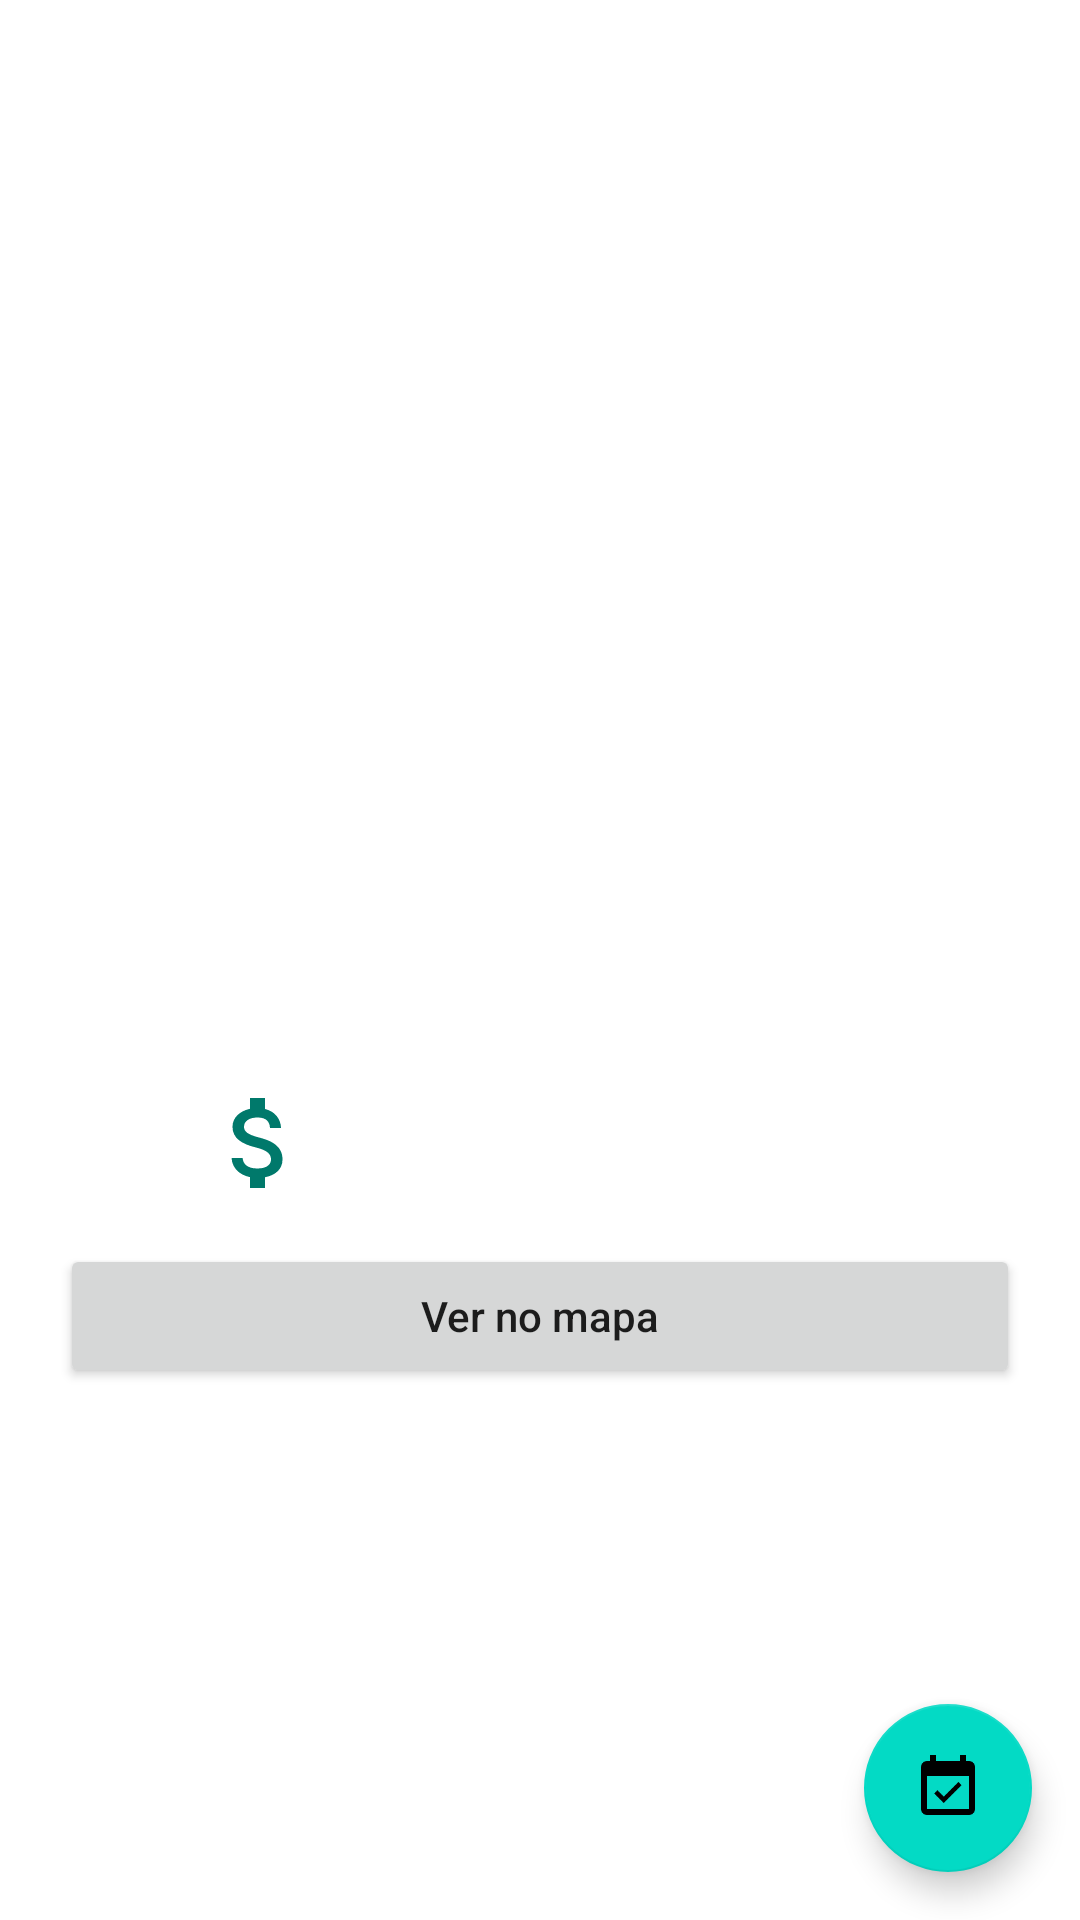

Produce the Android XML layout that renders to this screen, including the resource entries it uses.
<!-- AndroidManifest.xml: activity theme Theme.PlaceAppNoTitle.translucent -->
<!-- res/layout/activity_event.xml -->
<?xml version="1.0" encoding="utf-8"?>
<androidx.coordinatorlayout.widget.CoordinatorLayout xmlns:android="http://schemas.android.com/apk/res/android"
    android:layout_width="match_parent"
    android:layout_height="match_parent"
    xmlns:app="http://schemas.android.com/apk/res-auto"
    android:id="@+id/coordinator">

    <androidx.core.widget.NestedScrollView
        android:id="@+id/nestScroll"
        android:layout_width="match_parent"
        android:layout_height="match_parent"
        app:layout_behavior="@string/appbar_scrolling_view_behavior">

        <FrameLayout
            android:layout_width="match_parent"
            android:layout_height="match_parent">
            <LinearLayout
                android:layout_width="match_parent"
                android:layout_height="match_parent"
                android:orientation="vertical"
                android:id="@+id/mainLayout">

                <TextView
                    android:id="@+id/txtPlaceName"
                    android:layout_width="match_parent"
                    android:layout_height="match_parent"
                    android:ellipsize="end"
                    style="@style/eventHeader" />
                <View
                    android:layout_width="match_parent"
                    android:layout_height="0.6dp"
                    android:layout_margin="2dp"
                    android:background="@color/colorDivider" />
                <androidx.constraintlayout.widget.ConstraintLayout
                    android:layout_width="match_parent"
                    android:layout_height="wrap_content"
                    android:paddingLeft="5dp"
                    android:paddingTop="2dp"
                    android:paddingRight="5dp"
                    android:paddingBottom="2dp">

                    <ImageView
                        android:id="@+id/iconClock"
                        android:layout_width="40dp"
                        android:layout_height="40dp"
                        android:src="@drawable/ic_access_time"
                        app:layout_constraintTop_toTopOf="parent"
                        android:layout_margin="5dp"
                        app:layout_constraintLeft_toLeftOf="parent"
                        android:contentDescription="@string/descriptionIconClock"
                        />
                    <TextView
                        android:id="@+id/txtDataHora"
                        android:layout_width="wrap_content"
                        android:layout_height="wrap_content"
                        app:layout_constraintTop_toTopOf="parent"
                        app:layout_constraintLeft_toRightOf="@id/iconClock"
                        app:layout_constraintBottom_toBottomOf="parent"
                        style="@style/textDateTimeAndHeader"/>

                    <View
                        android:id="@+id/vSeparator"
                        android:layout_width="1.6dp"
                        android:layout_height="0dp"
                        app:layout_constraintTop_toTopOf="parent"
                        app:layout_constraintLeft_toRightOf="@id/txtDataHora"
                        app:layout_constraintBottom_toBottomOf="parent"
                        android:background="@color/colorDivider"
                        android:layout_margin="5dp"/>
                    <ImageView
                        android:id="@+id/iconMoney"
                        android:layout_width="40dp"
                        android:layout_height="40dp"
                        android:src="@drawable/ic_attach_money"
                        app:layout_constraintTop_toTopOf="parent"
                        android:layout_marginStart="5dp"
                        app:layout_constraintLeft_toRightOf="@id/vSeparator"
                        android:contentDescription="@string/descriptionIconMoney"
                        />

                    <TextView
                        android:id="@+id/txtPrice"
                        android:layout_width="wrap_content"
                        android:layout_height="wrap_content"
                        app:layout_constraintTop_toTopOf="parent"
                        app:layout_constraintLeft_toRightOf="@id/iconMoney"
                        app:layout_constraintBottom_toBottomOf="parent"
                        android:textStyle="bold"
                        style="@style/textDateTimeAndHeader"/>

                </androidx.constraintlayout.widget.ConstraintLayout>
                <View
                    android:layout_width="match_parent"
                    android:layout_height="0.6dp"
                    android:background="@color/colorDivider"
                    android:layout_margin="2dp"/>
                <Button
                    android:id="@+id/btnOpenMap"
                    android:layout_width="match_parent"
                    android:layout_height="wrap_content"
                    android:text="@string/verNoMapa"
                    android:textAllCaps="false"
                    android:layout_gravity="center"
                    android:layout_marginTop="2dp"
                    android:layout_marginBottom="2dp"
                    android:layout_marginLeft="20dp"
                    android:layout_marginRight="20dp"/>
                <View
                    android:layout_width="match_parent"
                    android:layout_height="0.6dp"
                    android:background="@color/colorDivider"
                    android:layout_margin="2dp"/>
                <TextView
                    android:layout_width="wrap_content"
                    android:layout_height="wrap_content"
                    android:id="@+id/txtDescription"
                    style="@style/ItemTextContent"
                    android:textColor="@color/colorContent"
                    android:padding="15dp"
                    />
            </LinearLayout>

            <include layout="@layout/inflater_error"
                android:layout_width="match_parent"
                android:layout_height="match_parent"
                android:visibility="gone"
                android:id="@+id/layoutError"/>
        </FrameLayout>
    </androidx.core.widget.NestedScrollView>


    <com.google.android.material.appbar.AppBarLayout
        android:layout_width="match_parent"
        android:layout_height="300dp"
        android:id="@+id/appbarL"
        android:background="@color/colorWhite"
        style="@style/texto18.white"
        android:theme="@style/Theme.PlacesApp"
        android:fitsSystemWindows="true"
        

        >
        <com.google.android.material.appbar.CollapsingToolbarLayout
            android:layout_width="match_parent"
            android:layout_height="match_parent"
            app:layout_scrollFlags="scroll|exitUntilCollapsed"
            app:contentScrim="?attr/colorPrimary"
            android:id="@+id/collapse"
            android:fitsSystemWindows="true"
            app:collapsedTitleTextAppearance="@style/texto18.white"
            

            >
            <ImageView
                android:id="@+id/imgCollapse"
                android:layout_width="match_parent"
                android:layout_height="match_parent"
                app:layout_collapseMode="parallax"
                android:cropToPadding="true"
                android:scaleType="centerCrop"
                app:layout_collapseParallaxMultiplier="0.7"
                android:fitsSystemWindows="true"
                android:contentDescription="@string/descriptionImageEvent"
                android:transitionName="@string/imageTransicion"
                />

 

            <androidx.appcompat.widget.Toolbar
                android:id="@+id/appbar"
                android:layout_width="match_parent"
                android:layout_height="?attr/actionBarSize"
                app:layout_collapseMode="pin"
                app:titleTextColor="@color/colorPrimary"
                app:titleTextAppearance="@style/texto18"

                />
        </com.google.android.material.appbar.CollapsingToolbarLayout>
    </com.google.android.material.appbar.AppBarLayout>


    <com.google.android.material.floatingactionbutton.FloatingActionButton
        android:layout_width="wrap_content"
        android:layout_height="wrap_content"
        android:src="@drawable/ic_event_available"
        android:layout_gravity="bottom|end"
        android:layout_margin="16dp"
        android:id="@+id/fabCheckIn"
        android:contentDescription="@string/descriptionFabCheckIn"
        />

    <androidx.core.widget.ContentLoadingProgressBar
        android:layout_width="wrap_content"
        android:layout_height="wrap_content"
        style="@style/Widget.AppCompat.ProgressBar"
        android:layout_gravity="center"
        android:id="@+id/progress"
        android:visibility="gone"/>




</androidx.coordinatorlayout.widget.CoordinatorLayout>
<!-- res/layout/inflater_error.xml (included above) -->
<?xml version="1.0" encoding="utf-8"?>
<LinearLayout xmlns:android="http://schemas.android.com/apk/res/android"
    android:orientation="vertical" android:layout_width="match_parent"
    android:layout_height="match_parent"
    android:gravity="center"
    android:background="#fff"
    android:id="@+id/main">

    <ImageView
        android:id="@+id/imgError"
        android:layout_width="200dp"
        android:layout_height="200dp"
        android:src="@drawable/ic_network"/>
    <TextView
        android:layout_width="match_parent"
        android:layout_height="wrap_content"
        android:id="@+id/txtErrorMessage"
        android:text="@string/error_network"
        android:gravity="center"
        android:textSize="24sp"
        android:textColor="@color/colorPrimaryDark"
        android:layout_margin="10dp"/>
    <Button
        android:layout_width="wrap_content"
        android:layout_height="wrap_content"
        android:id="@+id/btnRetry"
        android:text="@string/str_retry"/>

</LinearLayout>
<!-- resources referenced by this layout -->
<resources>
  <color name="colorContent">#151515</color>
  <color name="colorDivider">#EEE</color>
  <color name="colorPrimary">#009688</color>
  <color name="colorPrimaryDark">#00796B</color>
  <color name="colorWhite">#FFFFFF</color>
  <!-- drawable ic_event_available (drawable) -->
  <vector xmlns:android="http://schemas.android.com/apk/res/android"
      android:width="24dp"
      android:height="24dp"
      android:viewportWidth="24"
      android:viewportHeight="24"
      android:tint="#111111">
    <path
        android:fillColor="@android:color/white"
        android:pathData="M16.53,11.06L15.47,10l-4.88,4.88 -2.12,-2.12 -1.06,1.06L10.59,17l5.94,-5.94zM19,3h-1L18,1h-2v2L8,3L8,1L6,1v2L5,3c-1.11,0 -1.99,0.9 -1.99,2L3,19c0,1.1 0.89,2 2,2h14c1.1,0 2,-0.9 2,-2L21,5c0,-1.1 -0.9,-2 -2,-2zM19,19L5,19L5,8h14v11z"/>
  </vector>
  <string name="descriptionFabCheckIn">Fazer Check - In</string>
  <string name="descriptionIconClock">Icon Clock</string>
  <string name="descriptionIconMoney">Icon Money</string>
  <string name="descriptionImageEvent">Event</string>
  <string name="error_network"> Conexão Indisponível! Tente novamente mais tarde.</string>
  <string name="imageTransicion">imageTransicion</string>
  <string name="str_retry">Tentar Novamente</string>
  <string name="verNoMapa">Ver no mapa</string>
  <style name="ItemTextContent">
          <item name="android:textSize">@dimen/text16</item>
          <item name="android:textColor">#404040</item>
          <item name="android:layout_margin">5dp</item>
      </style>
  <style name="eventHeader">
          <item name="android:textSize">@dimen/text30</item>
          <item name="android:textColor">@color/colorPrimary</item>
          <item name="android:padding">5dp</item>
          <item name="android:layout_margin">2dp</item>
      </style>
  <style name="textDateTimeAndHeader">
          <item name="android:textSize">@dimen/text16</item>
          <item name="android:layout_marginStart">5dp</item>
          <item name="android:textColor">@color/colorPrimaryDark</item>
      </style>
  <style name="texto18">
          <item name="android:textSize">18sp</item>
          <item name="android:textColor">@color/colorPrimary</item>
      </style>
  <style name="texto18.white" parent="texto18">
          <item name="android:textColor">@color/white</item>
      </style>
  <style name="Theme.PlaceAppNoTitle.translucent" parent="Theme.placeApp.noTitle">
          <item name="android:windowActionBarOverlay">true</item>
          
          <item name="android:windowTranslucentStatus">true</item>
          <item name="actionBarStyle">@style/actionbarStyle</item>
          <item name="android:statusBarColor">#fff</item>
  
      </style>
  <dimen name="text16">16sp</dimen>
  <color name="white">#FFFFFFFF</color>
  <color name="teal_200">#FF03DAC5</color>
  <color name="teal_700">#FF018786</color>
  <color name="black">#FF000000</color>
  <dimen name="text30">30sp</dimen>
  <style name="Theme.placeApp.noTitle" parent="Theme.MaterialComponents.DayNight.NoActionBar">
          
          <item name="colorPrimary">@color/colorPrimary</item>
          <item name="colorPrimaryDark">@color/colorPrimaryDark</item>
          <item name="colorPrimaryVariant">@color/colorPrimaryDark</item>
          <item name="colorOnPrimary">@color/white</item>
          
          <item name="colorSecondary">@color/teal_200</item>
          <item name="colorSecondaryVariant">@color/teal_700</item>
          <item name="colorOnSecondary">@color/black</item>
          
          <item name="android:statusBarColor">?attr/colorPrimaryDark</item>
          <item name="android:windowContentTransitions">true</item>
          
      </style>
  <style name="actionbarStyle" parent="Theme.AppCompat.Light">
          <item name="titleTextColor">@color/white</item>
          <item name="titleTextAppearance">@style/texto18.white</item>
          <item name="popupTheme">@style/ThemeOverlay.AppCompat.Light</item>
          <item name="android:background">@color/colorWhite</item>
      </style>
</resources>
